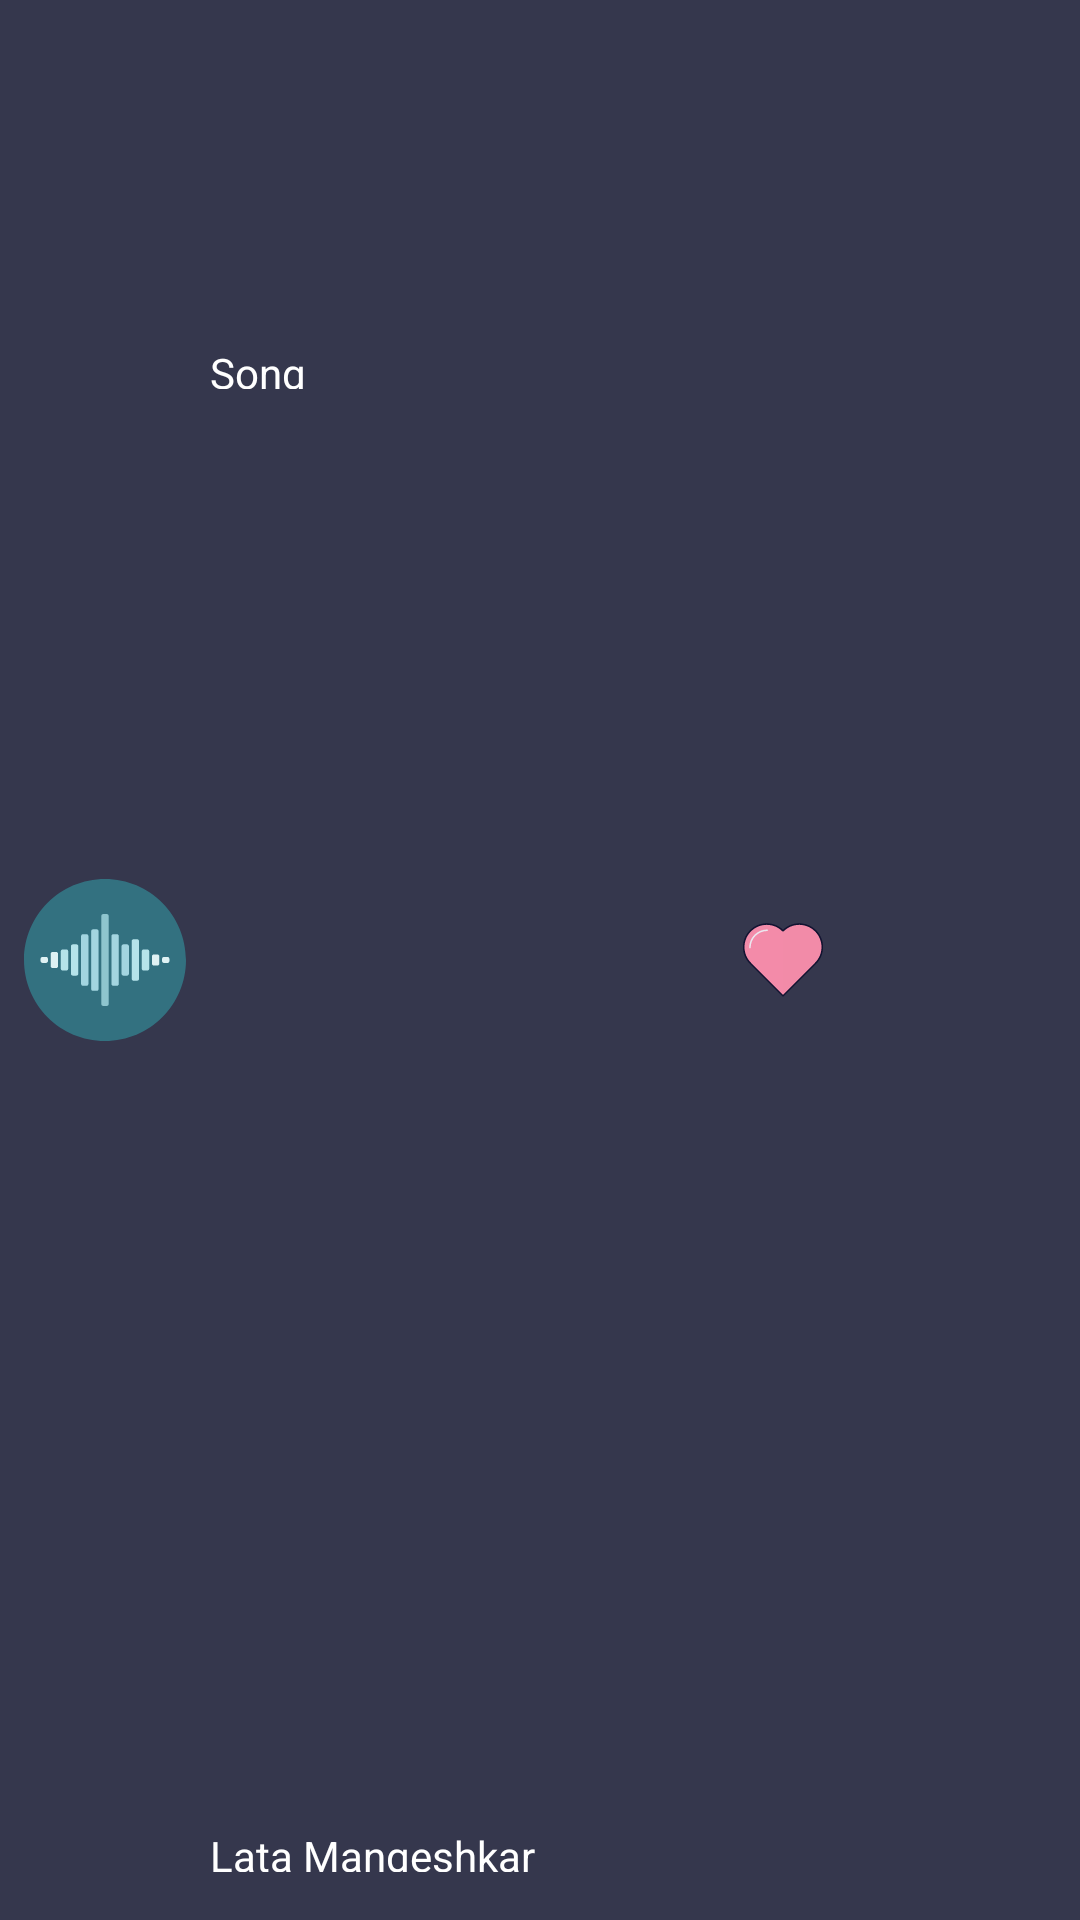

Produce the Android XML layout that renders to this screen, including the resource entries it uses.
<!-- AndroidManifest.xml: application theme Theme.Proj1 -->
<!-- res/layout/bottom_media_player.xml -->
<?xml version="1.0" encoding="utf-8"?>
<androidx.constraintlayout.widget.ConstraintLayout xmlns:android="http://schemas.android.com/apk/res/android"
    xmlns:app="http://schemas.android.com/apk/res-auto"
    xmlns:tools="http://schemas.android.com/tools"
    android:layout_width="match_parent"
    android:layout_height="80dp"
    android:background="#35374D">

    <ImageView
        android:id="@+id/imgViewBottomMediaPlayerArt"
        android:layout_width="54dp"
        android:layout_height="match_parent"
        android:layout_marginStart="8dp"
        android:src="@drawable/ic_music"
        app:layout_constraintBottom_toBottomOf="parent"
        app:layout_constraintStart_toStartOf="parent"
        app:layout_constraintTop_toTopOf="parent"
        app:layout_constraintVertical_bias="0.0" />

    <TextView
        android:textColor="@color/white"
        android:id="@+id/tvBottomMediaPlayerSongName"
        android:layout_width="190dp"
        android:layout_height="15dp"
        android:layout_marginStart="8dp"
        android:layout_marginTop="24dp"
        android:layout_marginBottom="24dp"
        android:ellipsize="marquee"
        android:marqueeRepeatLimit="marquee_forever"
        android:scrollHorizontally="true"
        android:singleLine="true"
        android:text="Song"
        app:layout_constraintBottom_toTopOf="@+id/tvBottomMediaPlayerArtistName"
        app:layout_constraintStart_toEndOf="@+id/imgViewBottomMediaPlayerArt"
        app:layout_constraintTop_toTopOf="parent"
        app:layout_constraintVertical_bias="0.166" />

    <TextView
        android:textColor="@color/white"
        android:id="@+id/tvBottomMediaPlayerArtistName"
        android:layout_width="wrap_content"
        android:layout_height="15dp"
        android:layout_marginStart="8dp"
        android:layout_marginBottom="16dp"
        android:text="Lata Mangeshkar"
        app:layout_constraintBottom_toBottomOf="parent"
        app:layout_constraintStart_toEndOf="@+id/imgViewBottomMediaPlayerArt" />

    <ImageButton
        android:backgroundTint="#00ffffff"
        android:id="@+id/imgbtnBottomMediaPlayerFavourite"
        android:layout_width="34dp"
        android:layout_height="34dp"
        android:layout_marginEnd="24dp"
        android:src="@drawable/ic_heart_icon_pink"
        app:layout_constraintBottom_toBottomOf="parent"
        app:layout_constraintEnd_toStartOf="@+id/imgbtnBottomMediaPlayerPlayPause"
        app:layout_constraintTop_toTopOf="parent" />

    <ImageButton
        android:backgroundTint="#00ffffff"
        android:id="@+id/imgbtnBottomMediaPlayerPlayPause"
        android:layout_width="34dp"
        android:layout_height="34dp"
        android:layout_marginEnd="24dp"
        android:src="@drawable/ic_play_arrow_24"
        app:layout_constraintBottom_toBottomOf="parent"
        app:layout_constraintEnd_toEndOf="parent"
        app:layout_constraintTop_toTopOf="parent" />

</androidx.constraintlayout.widget.ConstraintLayout>
<!-- resources referenced by this layout -->
<resources>
  <color name="white">#FFFFFFFF</color>
  <!-- drawable ic_heart_icon_pink (drawable) -->
  <vector android:height="32dp" android:viewportHeight="430"
      android:viewportWidth="430" android:width="32dp" xmlns:android="http://schemas.android.com/apk/res/android">
      <path android:fillColor="#f28ba8" android:pathData="M360.73,229.91c20.1,-20.1 30.2,-46.47 30.2,-72.79c0,-26.36 -10.1,-52.73 -30.2,-72.83c-17.16,-17.17 -38.86,-27.02 -61.24,-29.54c-30.06,-3.38 -61.33,6.46 -84.38,29.54L215,84.41l-0.13,-0.12c-20.1,-20.1 -46.47,-30.2 -72.79,-30.2c-26.36,0 -52.73,10.1 -72.83,30.2c-40.25,40.21 -40.25,105.41 0,145.62L215,375.65L360.73,229.91z"/>
      <path android:fillAlpha="0.5" android:fillColor="#f28ba8"
          android:pathData="M215,84.41v291.24L69.25,229.91C29,189.71 29,124.49 69.25,84.29c20.11,-20.11 46.46,-30.2 72.83,-30.2c26.32,0 52.69,10.09 72.78,30.2L215,84.41z" android:strokeAlpha="0.5"/>
      <path android:fillColor="#121331" android:pathData="M215,379.15c-0.93,0 -1.82,-0.37 -2.48,-1.03L66.78,232.38c-20.13,-20.1 -31.21,-46.84 -31.21,-75.28s11.08,-55.18 31.21,-75.29c20.13,-20.13 46.88,-31.22 75.3,-31.22c27.31,0 53.07,10.25 72.91,28.94c22.82,-21.5 53.57,-31.78 84.89,-28.26c24.18,2.72 46.08,13.28 63.32,30.54c20.13,20.13 31.22,46.88 31.22,75.3c0,28.4 -11.09,55.13 -31.22,75.26h0L217.47,378.13C216.81,378.78 215.92,379.15 215,379.15zM142.08,57.59c-26.56,0 -51.54,10.36 -70.35,29.17c-18.81,18.79 -29.16,43.76 -29.16,70.33s10.36,51.55 29.16,70.33L215,370.7l143.26,-143.27h0c18.81,-18.81 29.17,-43.78 29.17,-70.31c0,-26.56 -10.36,-51.54 -29.17,-70.36c-16.11,-16.13 -36.56,-25.99 -59.16,-28.53c-30.28,-3.41 -59.99,6.99 -81.51,28.53l-0.12,0.12c-1.35,1.35 -3.54,1.37 -4.91,0.04l-0.13,-0.12C193.58,67.95 168.61,57.59 142.08,57.59z"/>
      <path android:fillColor="#ebe6ef" android:pathData="M66.82,162.88c-1.93,0 -3.5,-1.57 -3.5,-3.5c0,-44.73 36.39,-81.12 81.12,-81.12c1.93,0 3.5,1.57 3.5,3.5s-1.57,3.5 -3.5,3.5c-40.87,0 -74.12,33.25 -74.12,74.12C70.32,161.31 68.76,162.88 66.82,162.88z"/>
  </vector>
  <!-- drawable ic_music: vector/xml drawable (drawable, 2798 chars, omitted) -->
  <style name="Theme.Proj1" parent="Theme.MaterialComponents.DayNight.DarkActionBar">
          
          <item name="colorPrimary">@color/purple_500</item>
          <item name="colorPrimaryVariant">@color/purple_700</item>
          <item name="colorOnPrimary">@color/white</item>
          
          <item name="colorSecondary">@color/teal_200</item>
          <item name="colorSecondaryVariant">@color/teal_700</item>
          <item name="colorOnSecondary">@color/black</item>
          
          <item name="android:statusBarColor" tools:targetApi="l">@color/grey</item>
          
          <item name="windowNoTitle">true</item>
          <item name="windowActionBar">false</item>
      </style>
  <color name="purple_500">#FF6200EE</color>
  <color name="purple_700">#FF3700B3</color>
  <color name="teal_200">#FF03DAC5</color>
  <color name="teal_700">#FF018786</color>
  <color name="black">#FF000000</color>
  <color name="grey">#1d1f2e</color>
</resources>
